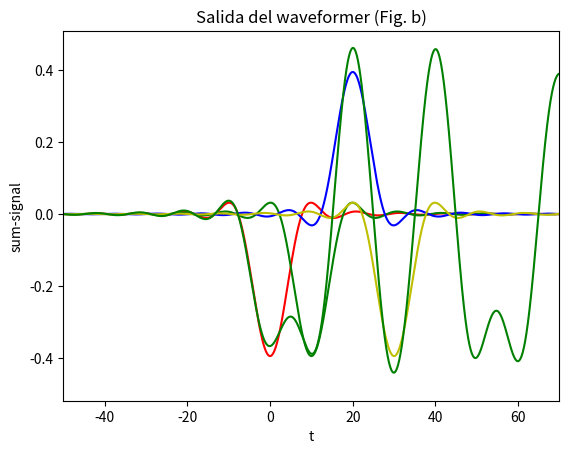

Python code for this plot: (Note: this script raises an exception after producing the figure.)
# -*- coding: utf-8 -*-
"""Comdig2020_RRC.ipynb

Automatically generated by Colaboratory.

Original file is located at
    https://colab.research.google.com/<link-removed>

---
**UNC -- FCEFyN -- ComDig -- 2020**

* [redacted]

---

**Root-raised cosine (raiz cuadrada de coseno alzado, RRC)**

Esta actividad consiste en replicar la figura 5.7 (pág. 172 del libro PDC Bixio Rimoldi), que utiliza la respuesta al impulso del RRC como *waveformer*, siendo ésta:

$\psi(t) = \frac{4 \beta}{\pi \sqrt{T}} \frac{cos[(1+ \beta) \pi \frac{t}{T}] + \frac{(1 - \beta) \pi}{4 \beta} sinc[(1 - \beta) \frac{t}{T}]}{1 - (4 \beta \frac{t}{T})^2}$

que es la anti-transformada de Fourier de la señal RRC.

Las figuras a replicar son las siguientes:

![fig5-7](https://drive.google.com/uc?id=18eujegUqGuEoWwKbi2YPFgLQBaSTa95-)

Donde: 

*   La *Fig. a* muestra la secuencia la respuesta al impulso de RRC de $s_i \psi (t -iT)$, con $i = 0, 1, 2, 3$ y símbolos ($s_i \in \pm 1$) 
*   La *Fig. b* muestra la suma de las señales mostradas en 'a'
*   $\beta = 0.5 \land T = 10$
"""

import scipy
import numpy as np
import matplotlib.pyplot as plt
from   random import choice
from   scipy.signal import find_peaks

muestras = 30  #tamaño de la salida
beta = 0.9    #roll-off
T = 10        #periodo
f = 100       #frecuencia de muestreo

bits = [0 for _ in range(muestras)] #Señal con simbolos s_i

for i in range(muestras):
  bits[i] = choice([-1, 1])

signals = [0 for _ in range(muestras)] #Señales a la entrada del waveformer

#Se define un función que realiza el cálculo del RRC
def rrcos(t):
  #Primer factor de la ecuación  
  constante = (4 * beta)/(np.pi * np.sqrt(T))
  
  #Numerador del segundo factor de la ecucación
  numerador = np.cos((1 + beta) * np.pi * (t/T)) \
              + (((1 - beta) * np.pi)/(4 * beta)) \
              * np.sinc((1 - beta)*(t/T))
  
  #Denominador del segundo factor de la ecucación                       
  denominador = 1 - ((4 * beta) *(t/T))**2

  #Cálculo de la función RRC
  rrcos = constante * (numerador/denominador)
  return rrcos

rrc_signals = [0 for _ in range(muestras)]  #Arreglo para las señales RRC
t = np.arange(-5*T, (len(bits)+2)*T, 1/f)   #Intervalo de tiempo a observar

for i in range(muestras):
  rrc_signals[i] = rrcos(t - i*T)        #Calcula cada RRC con su desfasaje
  signals[i] = bits[i] * rrc_signals[i]  #Convoluciona el símbolo con la señal \
                                         #RRC correspondiente

#Muestra las cuatro señales
plt.title("Entradas al waveformer (Fig. a)")
plt.xlabel("t")
plt.ylabel("signal")
plt.xlim(-50, 70)
plt.plot(t, signals[0], color='r')
plt.plot(t, signals[1], color='g')
plt.plot(t, signals[2], color='b')
plt.plot(t, signals[3], color='y')
plt.show()

suma = 0
for i in range(muestras):
  suma += signals[i]  #Suma las señales del punto anterior

#Muestra la suma realizada
plt.title("Salida del waveformer (Fig. b)")
plt.xlabel("t")
plt.ylabel("sum-signal")
plt.plot(t, suma, color='g')
plt.show()

"""---
**Receptor**

En esta sección se replicará la figura 5.8 (pág. 173 del libro PDC Bixio Rimoldi) en la que se utiliza un filtro apareado en el lado del receptor.

![fig5-8](https://drive.google.com/uc?id=1PcHkFyQ25uTthVYR3_YAbX5yi2Qwa_sI)

Donde:

*   La *Fig. a* muestra la respuesta al impulso del filtro apareado a la entrada $s_i \psi (t - iT)$. Dicha respuesta es de la forma $s_i R_\psi (t - iT)$, con $i = 0, 1, 2, 3$
*   La *Fig. b* muestra la señal $y(t)$ (sin ruido)
*   $\beta = 0.5 \land T = 10$
"""

R = [0 for _ in range(muestras)]  #Filtro apareado
y = [0 for _ in range(muestras)]  #Salidas al filtro apareado
Y = [0 for _ in range(muestras)]  #Integral de las salidas

def receptor(signal):
  for i in range(muestras):
    R = rrcos(-t + i*T) #Filtro apareado
    y[i] = signal * R   #Salidas
    Y[i] = scipy.integrate.simps(y[i])/100 #Integra la señal

receptor(suma)

#Muestra la suma realizada
plt.title("Respuesta al impulso (Fig. a)")
plt.xlabel("t")
plt.ylabel("signal")
plt.xlim(-50, 70)
plt.plot(t, y[0], color='r')
plt.plot(t, y[1], color='g')
plt.plot(t, y[2], color='b')
plt.plot(t, y[3], color='y')
plt.show()

"""---

**Diagrama de ojo**

A continuación se grafica el diagrama de ojo de la señal que llega al receptor (*suma*), que en este caso, es la que se observa a la salida del *waveformer*.

El diagrama de ojo consiste en tomar muestras de la señal transmitida y mostrarlas en un intervalo $t \in [-T,T]$. Esto permite analizar el ruido, la existencia de interferencia entre símbolos (ISI) y el desfase que se encuentran presentes en la señal mostrada.

El siguiente código fuente para graficarlo se puede encontrar [aquí](https://dspillustrations.com/pages/posts/misc/eye-diagram-examples.html)
"""

def diagrama_ojo(xt):
    samples_perT = f*T
    samples_perWindow = 2*f*T
    parts = []
    startInd = 2*samples_perT   # ignore some transient effects at beginning of signal
    
    for k in range(int(len(xt)/samples_perT) - 6):
        parts.append(xt[startInd + k*samples_perT + np.arange(samples_perWindow)])
    parts = np.array(parts).T

    t_part = np.arange(-T, T, 1/f)
    plt.plot(t_part, parts, 'g')

diagrama_ojo(suma)

"""En la figura anterior existe ISI, ya que "la altura" del ojo no está concentrada en un punto.

Por otro lado, cambiando los valores de beta (roll-off), se pudo deducir que a medida que se lo aumenta, la ISI disminuye y la probabilidad de detectar erróneamente un símbolo disminuye.

---

**Diagrama de dispersión**

A continuación se muestra el diagrama de dispersión de la señal decodificada. Como este caso no presenta ruido, el diagrama consiste únicamente de dos puntos: uno que corresponde al símbolo -1, y el otro al símbolo 1. 

Cabe mencionar que no son únicamente 2 valores los que se muestran, sino una cantidad total *muestras*. Si se añadiera ruido a la señal, se observarían más puntos en el diagrama.
"""

plt.title("Diagrama de dispersión")
plt.xlabel("símbolos")
plt.scatter(Y, np.zeros(muestras), marker='x', color='g')

"""El siguiente código agrega un canal AWGN de acuerdo a un valor de SNRdB dado.

Primero se calcula la potencia de la señal y luego la del ruido dado el SNRdB.
Finalmente se genera un ruido con media 0 y varianza según el SNR calculado y se lo suma a la señal obtenida a la salida del *waveformer*.
"""

snr_db = 30 #SNRdB
#Calcula la potencia de la señal y la convierte a dB
signal_pow = suma ** 2              
sig_avg = np.mean(signal_pow)       
sig_avg_db = 10 * np.log10(sig_avg) 

#Calcula el ruido de acuerdo al SNRdB
noise_db = sig_avg - snr_db
noise_avg_pow = 10 ** (noise_db / 10)
noise_media = 0

#Crea el ruido
noise = np.random.normal(noise_media, np.sqrt(noise_avg_pow), len(signal_pow))

signal_and_noise = suma + noise #Añade el ruido a la señal

diagrama_ojo(signal_and_noise)

"""El diagrama de ojo se puede observar que el ruido afecta considerablemente a la señal transmitida, generando más ISI."""

plt.title('Señal con ruido')
plt.xlabel('t')
plt.plot(t, signal_and_noise, 'r')

plt.title("Diagrama de dispersión")
plt.xlabel("símbolos")
plt.scatter(Y, np.zeros(muestras), marker='o', color='g')
print(Y[:10])

"""En el diagrama de dispesión se nota levemente la influencia del ruido, como se mencionó anteriormente. 

Para una mejor observación de este fenómeno, se imprimieron 10 valores de la señal recibida, donde se nota que los valores difieren en décimas debido a la influencia del ruido ingresado.
"""